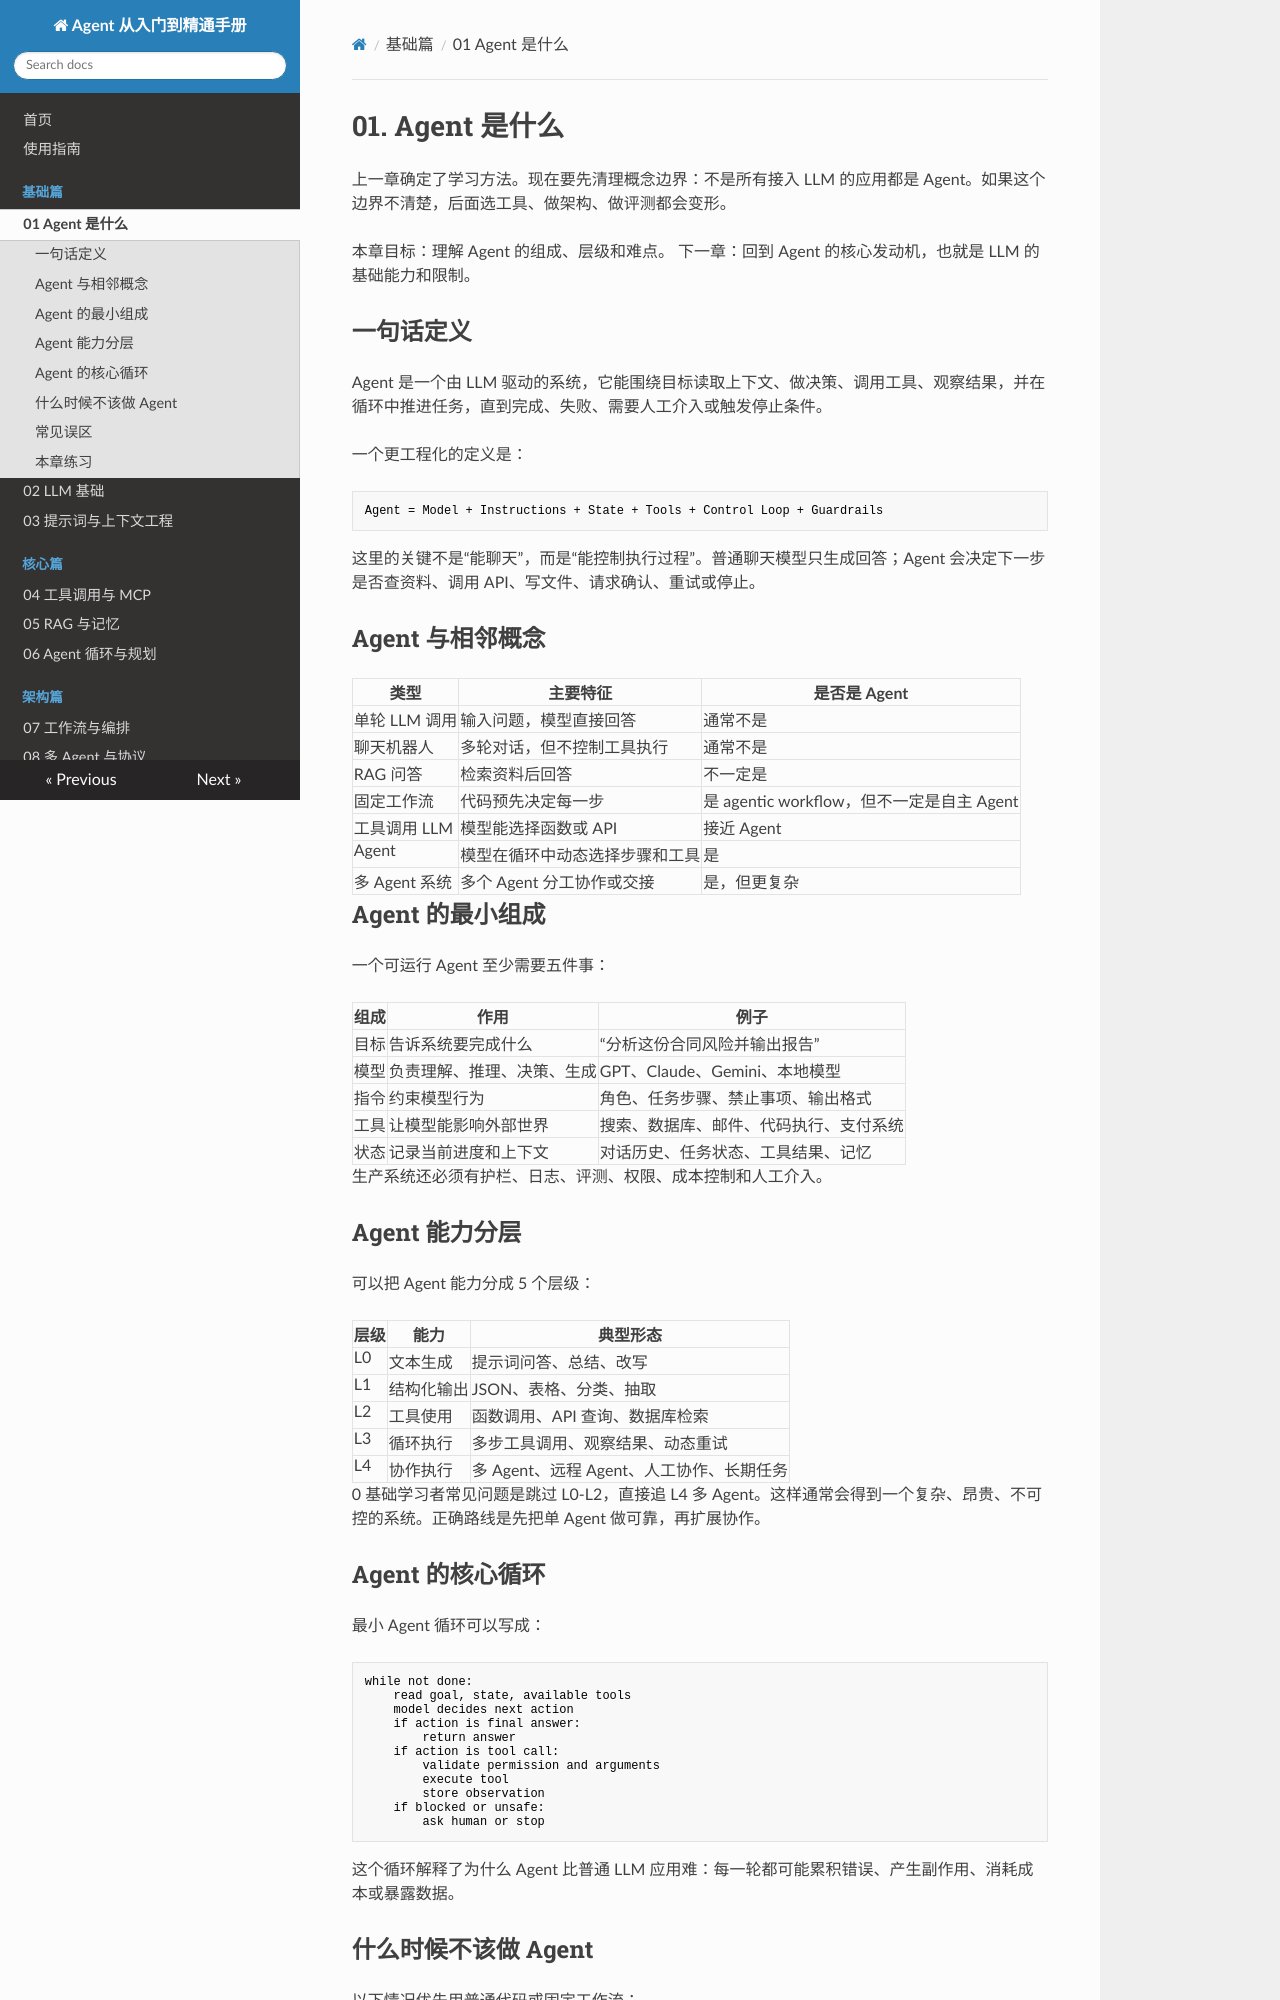

repository: SimonShuXY/Interfiew_question · page: 01-what-is-agent/index.html · generator: mkdocs

# 01. Agent 是什么

上一章确定了学习方法。现在要先清理概念边界：不是所有接入 LLM 的应用都是 Agent。如果这个边界不清楚，后面选工具、做架构、做评测都会变形。

本章目标：理解 Agent 的组成、层级和难点。
下一章：回到 Agent 的核心发动机，也就是 LLM 的基础能力和限制。

## 一句话定义

Agent 是一个由 LLM 驱动的系统，它能围绕目标读取上下文、做决策、调用工具、观察结果，并在循环中推进任务，直到完成、失败、需要人工介入或触发停止条件。

一个更工程化的定义是：

```text
Agent = Model + Instructions + State + Tools + Control Loop + Guardrails
```

这里的关键不是“能聊天”，而是“能控制执行过程”。普通聊天模型只生成回答；Agent 会决定下一步是否查资料、调用 API、写文件、请求确认、重试或停止。

## Agent 与相邻概念

| 类型 | 主要特征 | 是否是 Agent |
| --- | --- | --- |
| 单轮 LLM 调用 | 输入问题，模型直接回答 | 通常不是 |
| 聊天机器人 | 多轮对话，但不控制工具执行 | 通常不是 |
| RAG 问答 | 检索资料后回答 | 不一定是 |
| 固定工作流 | 代码预先决定每一步 | 是 agentic workflow，但不一定是自主 Agent |
| 工具调用 LLM | 模型能选择函数或 API | 接近 Agent |
| Agent | 模型在循环中动态选择步骤和工具 | 是 |
| 多 Agent 系统 | 多个 Agent 分工协作或交接 | 是，但更复杂 |

## Agent 的最小组成

一个可运行 Agent 至少需要五件事：

| 组成 | 作用 | 例子 |
| --- | --- | --- |
| 目标 | 告诉系统要完成什么 | “分析这份合同风险并输出报告” |
| 模型 | 负责理解、推理、决策、生成 | GPT、Claude、Gemini、本地模型 |
| 指令 | 约束模型行为 | 角色、任务步骤、禁止事项、输出格式 |
| 工具 | 让模型能影响外部世界 | 搜索、数据库、邮件、代码执行、支付系统 |
| 状态 | 记录当前进度和上下文 | 对话历史、任务状态、工具结果、记忆 |

生产系统还必须有护栏、日志、评测、权限、成本控制和人工介入。

## Agent 能力分层

可以把 Agent 能力分成 5 个层级：

| 层级 | 能力 | 典型形态 |
| --- | --- | --- |
| L0 | 文本生成 | 提示词问答、总结、改写 |
| L1 | 结构化输出 | JSON、表格、分类、抽取 |
| L2 | 工具使用 | 函数调用、API 查询、数据库检索 |
| L3 | 循环执行 | 多步工具调用、观察结果、动态重试 |
| L4 | 协作执行 | 多 Agent、远程 Agent、人工协作、长期任务 |

0 基础学习者常见问题是跳过 L0-L2，直接追 L4 多 Agent。这样通常会得到一个复杂、昂贵、不可控的系统。正确路线是先把单 Agent 做可靠，再扩展协作。
